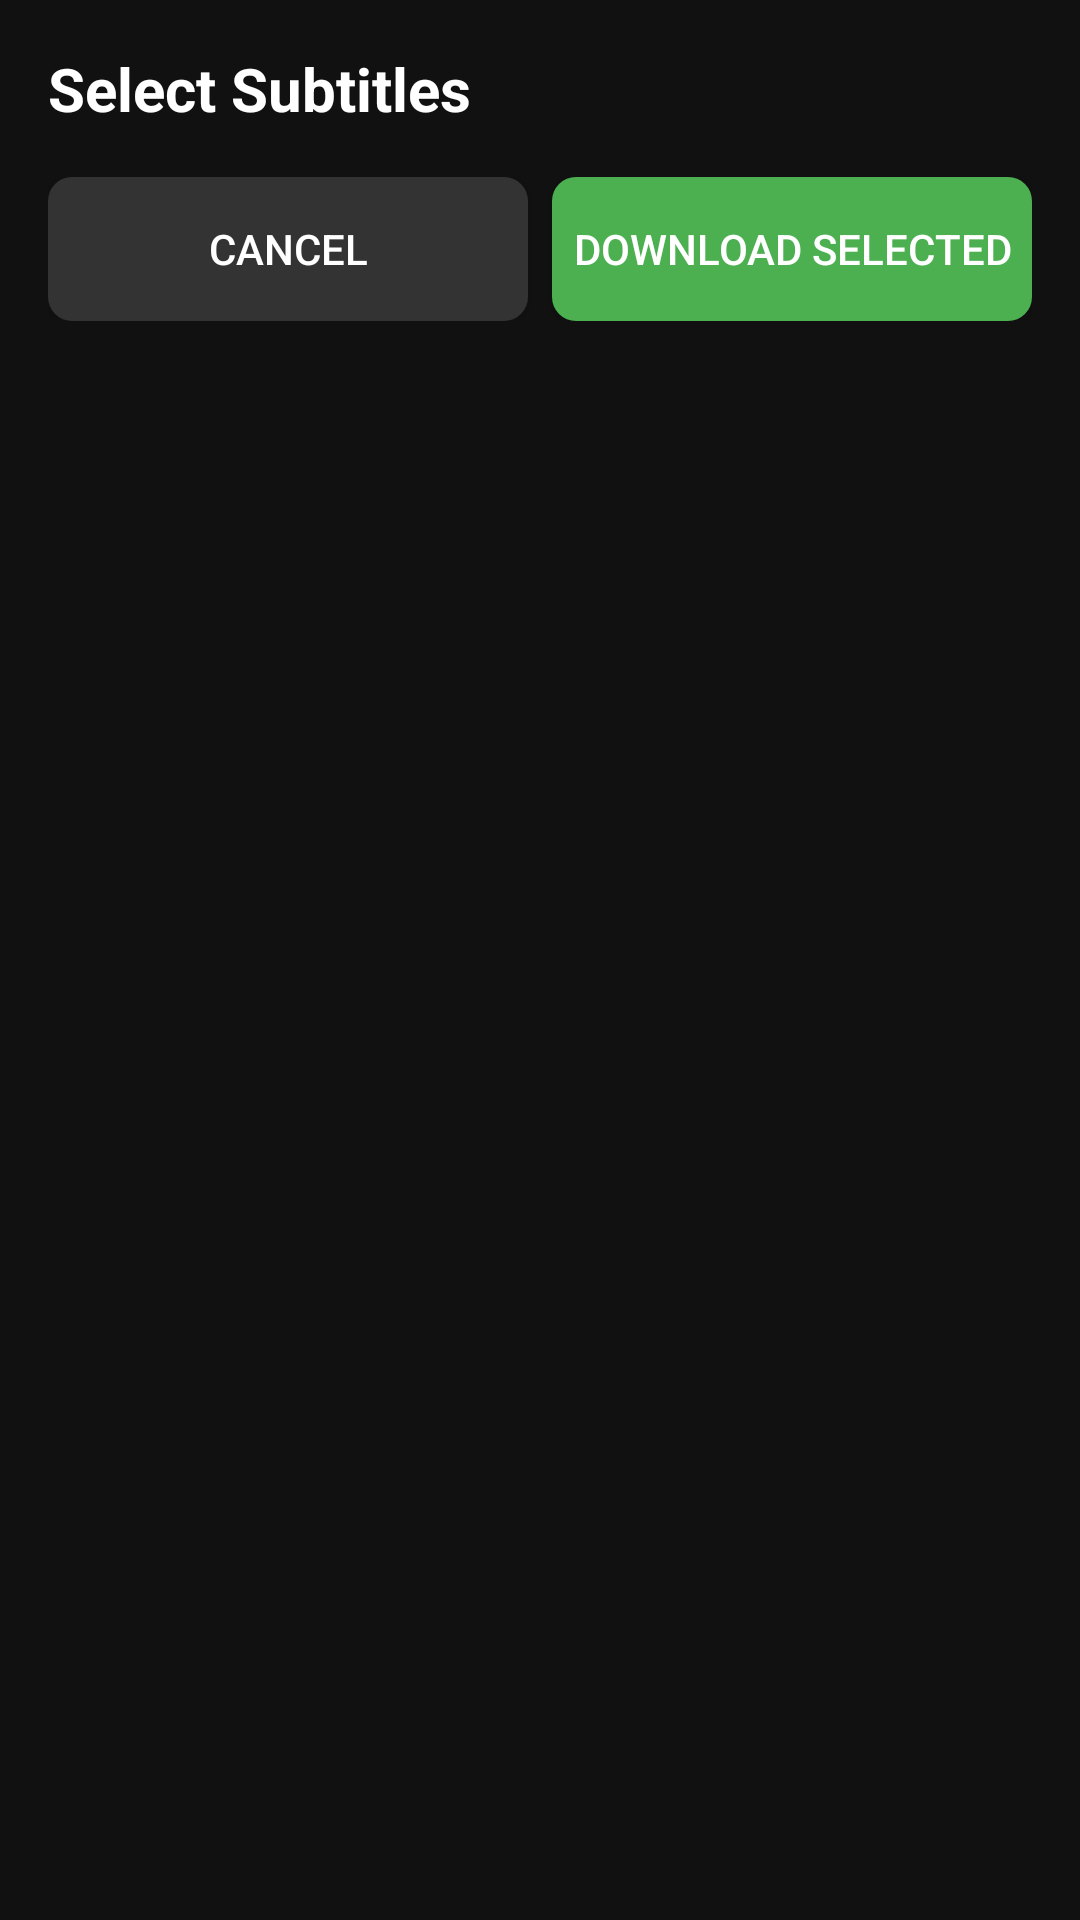

Here is an Android app screen rendered from its layout file. Give the layout XML and the strings, colors and styles it references.
<!-- AndroidManifest.xml: application theme Theme.AppCompat.NoActionBar -->
<!-- res/layout/dialog_subtitle_picker.xml -->
<?xml version="1.0" encoding="utf-8"?>
<LinearLayout xmlns:android="http://schemas.android.com/apk/res/android"
    android:layout_width="match_parent"
    android:layout_height="wrap_content"
    android:orientation="vertical"
    android:padding="16dp"
    android:background="#111111">

    <TextView
        android:layout_width="match_parent"
        android:layout_height="wrap_content"
        android:text="Select Subtitles"
        android:textColor="#FFFFFF"
        android:textSize="20sp"
        android:textStyle="bold"
        android:layout_marginBottom="16dp" />

    <LinearLayout
        android:layout_width="match_parent"
        android:layout_height="wrap_content"
        android:orientation="horizontal">
        <Button
            android:id="@+id/btn_cancel"
            android:layout_width="0dp"
            android:layout_height="wrap_content"
            android:layout_weight="1"
            android:text="Cancel"
            android:background="@drawable/bg_focusable"
            android:textColor="#FFFFFF"
            android:nextFocusDown="@+id/sub_list" />
        <Button
            android:id="@+id/btn_download"
            android:layout_width="0dp"
            android:layout_height="wrap_content"
            android:layout_weight="1"
            android:text="Download Selected"
            android:layout_marginStart="8dp"
            android:background="@drawable/bg_green_focusable"
            android:textColor="#FFFFFF"
            android:nextFocusDown="@+id/sub_list" />
    </LinearLayout>

    <ListView
        android:id="@+id/sub_list"
        android:layout_width="match_parent"
        android:layout_height="400dp"
        android:layout_marginTop="16dp"
        android:choiceMode="multipleChoice"
        android:divider="#333333"
        android:dividerHeight="1dp"
        android:nextFocusUp="@+id/btn_download" />
</LinearLayout>
<!-- resources referenced by this layout -->
<resources>
  <!-- drawable bg_focusable (drawable) -->
  <?xml version="1.0" encoding="utf-8"?>
  
  <selector xmlns:android="http://schemas.android.com/apk/res/android">
      <item android:state_focused="true">
          <shape android:shape="rectangle">
              <solid android:color="#40C4FF"/>
              <corners android:radius="8dp"/>
              <stroke android:width="2dp" android:color="#FFFFFF"/>
          </shape>
      </item>
      <item>
          <shape android:shape="rectangle">
              <solid android:color="#333333"/>
              <corners android:radius="8dp"/>
          </shape>
      </item>
  </selector>
  <!-- drawable bg_green_focusable (drawable) -->
  <?xml version="1.0" encoding="utf-8"?>
  
  <selector xmlns:android="http://schemas.android.com/apk/res/android">
      <item android:state_focused="true">
          <shape android:shape="rectangle">
              <solid android:color="#00BCD4"/>
              <corners android:radius="8dp"/>
              <stroke android:width="2dp" android:color="#FFFFFF"/>
          </shape>
      </item>
      <item>
          <shape android:shape="rectangle">
              <solid android:color="#4CAF50"/>
              <corners android:radius="8dp"/>
          </shape>
      </item>
  </selector>
</resources>
